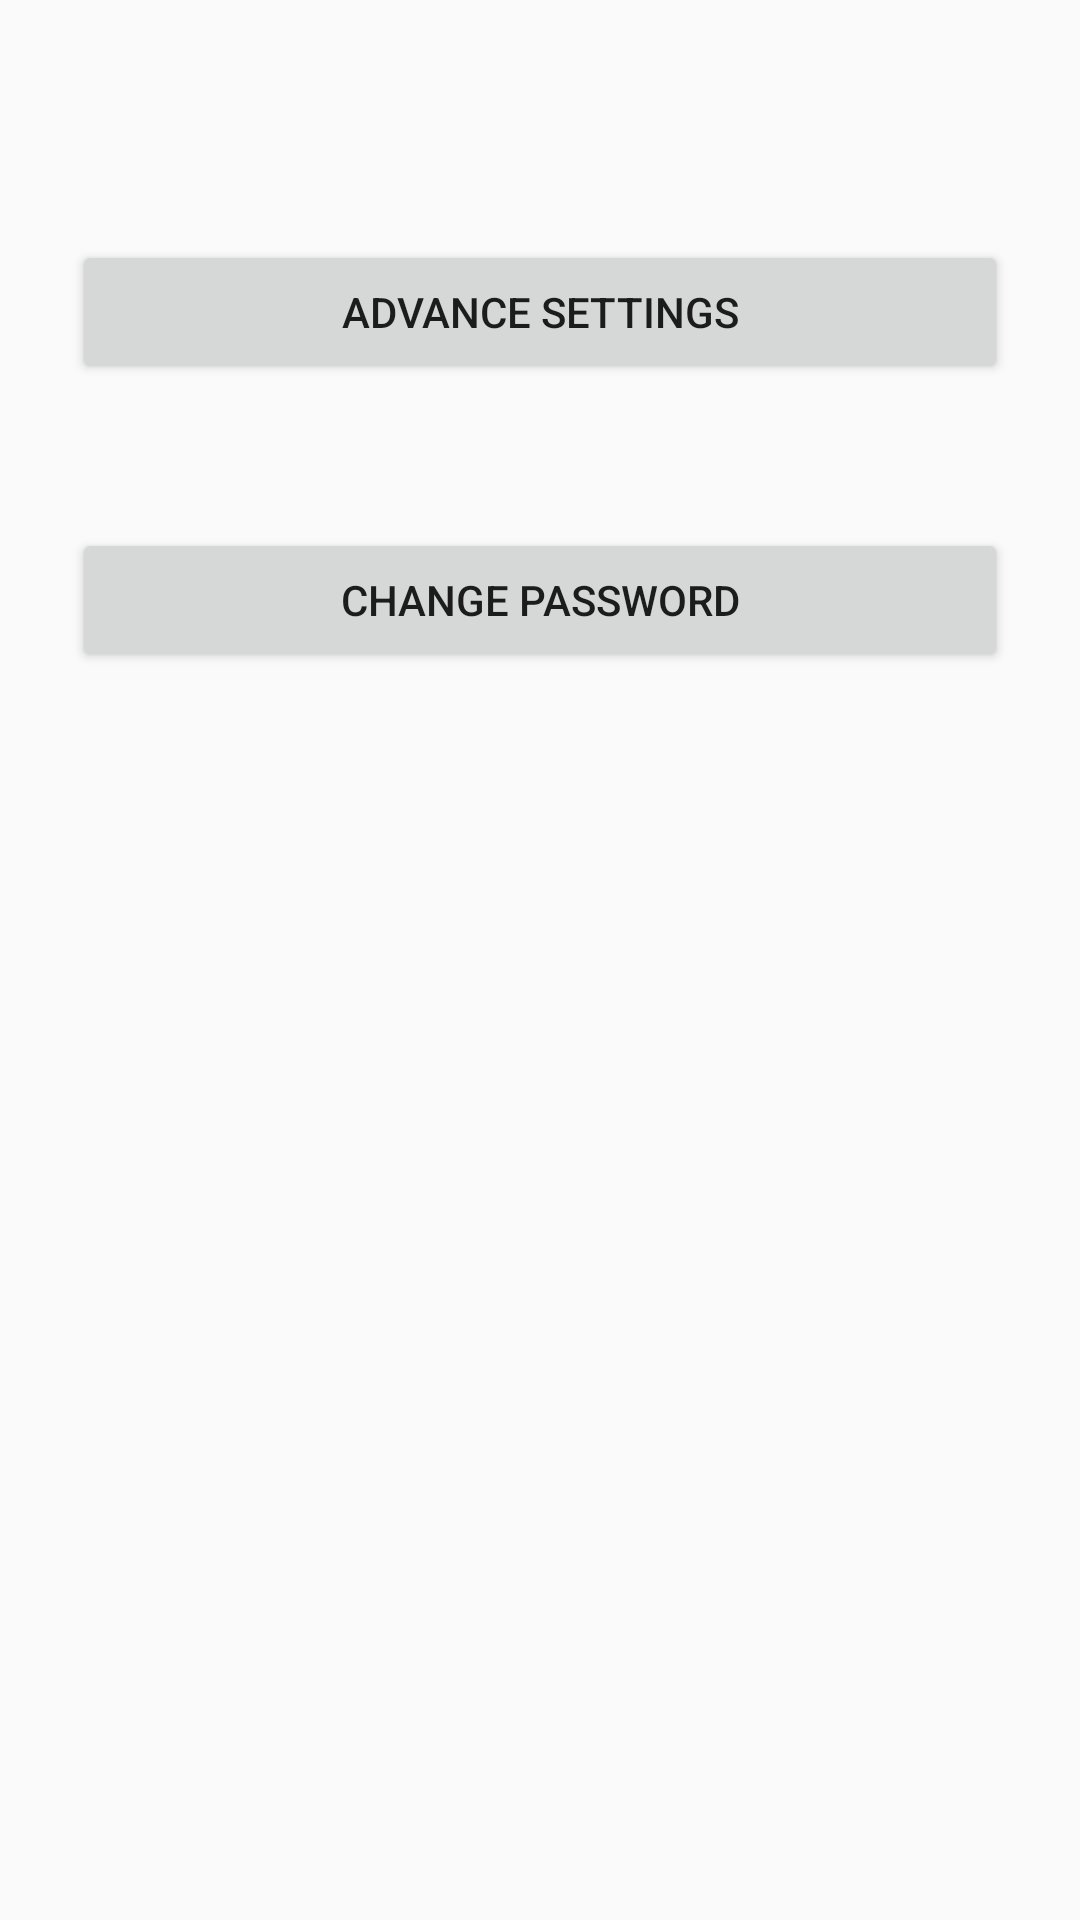

Here is an Android app screen rendered from its layout file. Give the layout XML and the strings, colors and styles it references.
<!-- AndroidManifest.xml: application theme Theme.AppCompat.DayNight -->
<!-- res/layout/activity_settings.xml -->
<?xml version="1.0" encoding="utf-8"?>
<ScrollView
    xmlns:android="http://schemas.android.com/apk/res/android"
    android:layout_width="fill_parent"
    android:layout_height="fill_parent"
    android:fitsSystemWindows="true">

    <LinearLayout
        android:orientation="vertical"
        android:layout_width="match_parent"
        android:layout_height="wrap_content"
        android:paddingTop="56dp"
        android:paddingLeft="24dp"
        android:paddingRight="24dp">

        <Button
            android:id="@+id/btn_advanced_settings"
            android:layout_width="fill_parent"
            android:layout_height="wrap_content"
            android:layout_marginTop="24dp"
            android:layout_marginBottom="24dp"
            android:padding="12dp"
            android:text="@string/advanced_settings"/>

        <Button
            android:id="@+id/btn_change_password"
            android:layout_width="fill_parent"
            android:layout_height="wrap_content"
            android:layout_marginTop="24dp"
            android:layout_marginBottom="24dp"
            android:padding="12dp"
            android:text="@string/change_password"/>

        </LinearLayout>

</ScrollView>
<!-- resources referenced by this layout -->
<resources>
  <string name="advanced_settings">Advance Settings</string>
  <string name="change_password">Change Password</string>
</resources>
